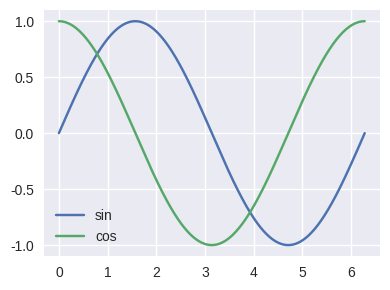
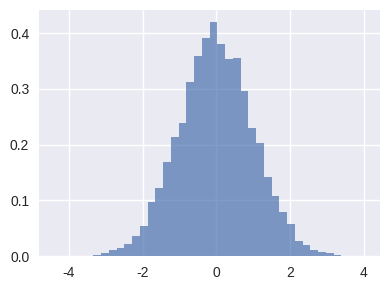
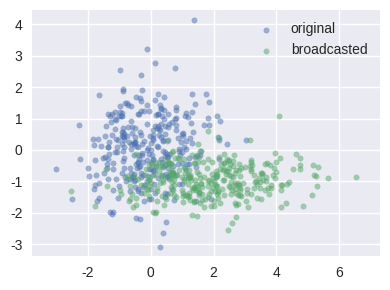

Write Python code to recreate these figures, in order.
  # Optional: ensure packages are present (Colab usually has these)
  # !pip -q install numpy matplotlib
import numpy as np
import matplotlib.pyplot as plt
plt.style.use('seaborn-v0_8')  # plotting
%config InlineBackend.figure_format = 'retina'


x, y = 3, 2.5
s = f'x = {x}, y = {y:.1f}'
items = [1, 2, 3]
items.append(4)
s, items


a = np.array([1, 2, 3], dtype = np.int32)
b = np.zeros((2, 3), dtype = np.float32)
c = np.linspace(0.0, 1.0, 5)
a, a.dtype, b, c


M = np.arange(12).reshape(3, 4)
M, M[0, 2], M[1], M[:, -1], M[::2, 1:3]


v = np.array([10., 20., 30., 40.])
w = np.array([1., 2., 3.])
M_plus_v = M + v
M_plus_wcol = M + w[:, None]
M_plus_v, M_plus_wcol


rng = np.random.default_rng(42)  # RNG setup
samples = rng.normal(size = 1000)
round(samples.mean(), 3), round(samples.std(ddof = 1), 3)


A = np.array([[1., 2.], [3., 4.]])
x = np.array([5., 6.])
A @ x, A.T, round(np.linalg.det(A), 3)


  # Sine and cosine
x = np.linspace(0, 2*np.pi, 400)
plt.figure(figsize = (4, 3))  # plotting
plt.plot(x, np.sin(x), label = 'sin')
plt.plot(x, np.cos(x), label = 'cos')
plt.legend(frameon = False)
plt.tight_layout()
plt.show()


  # Histogram
x = rng.normal(size = 10_000)
plt.figure(figsize = (4, 3))  # plotting
plt.hist(x, bins = 40, density = True, alpha = 0.7)
plt.tight_layout()
plt.show()


  # Scatter with broadcasted transform
pts = rng.normal(size = (300, 2))
shift = np.array([2.0, -1.0])
scale = np.array([1.5, 0.5])
pts2 = pts*scale + shift
plt.figure(figsize = (4, 3))  # plotting
plt.scatter(pts[:, 0], pts[:, 1], s = 15, alpha = 0.5,
label = 'original')
plt.scatter(pts2[:, 0], pts2[:, 1], s = 15, alpha = 0.5,
label = 'broadcasted')
plt.axis('equal')
plt.legend(frameon = False)
plt.tight_layout()
plt.show()
